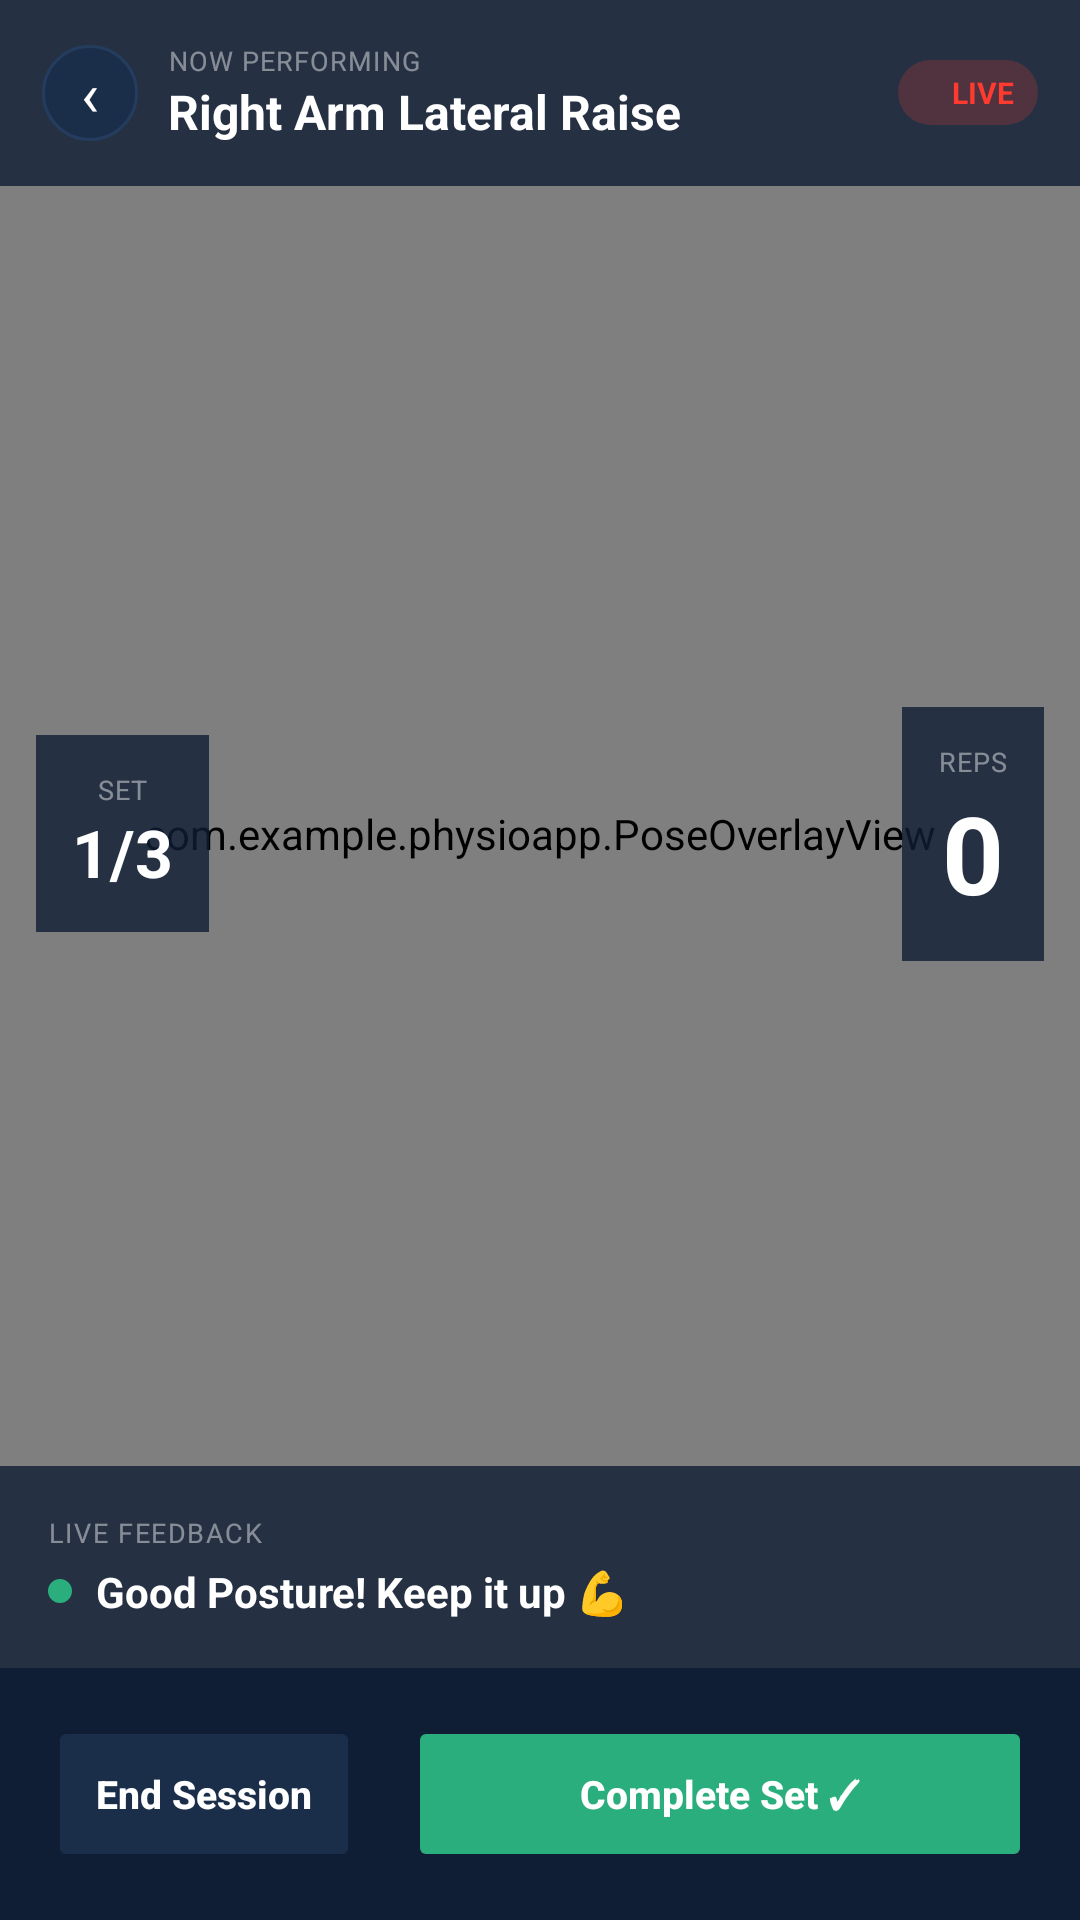

Produce the Android XML layout that renders to this screen, including the resource entries it uses.
<!-- AndroidManifest.xml: application theme Theme.Physioapp -->
<!-- res/layout/activity_exercise_session.xml -->
<?xml version="1.0" encoding="utf-8"?>
<LinearLayout
    xmlns:android="http://schemas.android.com/apk/res/android"
    android:layout_width="match_parent"
    android:layout_height="match_parent"
    android:orientation="vertical"
    android:background="#000000">

    
    <FrameLayout
        android:layout_width="match_parent"
        android:layout_height="0dp"
        android:layout_weight="1">

        <androidx.camera.view.PreviewView
            android:id="@+id/cameraPreview"
            android:layout_width="match_parent"
            android:layout_height="match_parent"/>

        
        <com.example.physioapp.PoseOverlayView
            android:id="@+id/poseOverlay"
            android:layout_width="match_parent"
            android:layout_height="match_parent"
            android:background="@android:color/transparent"/>

        
        <LinearLayout
            android:layout_width="match_parent"
            android:layout_height="wrap_content"
            android:orientation="horizontal"
            android:background="#CC0F1E35"
            android:padding="14dp"
            android:gravity="center_vertical"
            android:layout_gravity="top">

            <TextView
                android:id="@+id/btnBackSession"
                android:layout_width="32dp"
                android:layout_height="32dp"
                android:text="‹"
                android:textColor="#FFFFFF"
                android:textSize="20sp"
                android:gravity="center"
                android:background="@drawable/bg_back_btn"
                android:layout_marginEnd="10dp"/>

            <LinearLayout
                android:layout_width="0dp"
                android:layout_height="wrap_content"
                android:layout_weight="1"
                android:orientation="vertical">

                <TextView
                    android:layout_width="wrap_content"
                    android:layout_height="wrap_content"
                    android:text="NOW PERFORMING"
                    android:textColor="#73FFFFFF"
                    android:textSize="9sp"
                    android:letterSpacing="0.04"/>

                <TextView
                    android:id="@+id/tvExerciseLabel"
                    android:layout_width="wrap_content"
                    android:layout_height="wrap_content"
                    android:text="Right Arm Lateral Raise"
                    android:textColor="#FFFFFF"
                    android:textSize="16sp"
                    android:textStyle="bold"/>
            </LinearLayout>

            
            <LinearLayout
                android:layout_width="wrap_content"
                android:layout_height="wrap_content"
                android:orientation="horizontal"
                android:gravity="center_vertical"
                android:background="@drawable/badge_red"
                android:paddingStart="8dp"
                android:paddingEnd="8dp"
                android:paddingTop="4dp"
                android:paddingBottom="4dp">

                <View
                    android:layout_width="6dp"
                    android:layout_height="6dp"
                    android:background="@drawable/circle_red"
                    android:layout_marginEnd="4dp"/>

                <TextView
                    android:layout_width="wrap_content"
                    android:layout_height="wrap_content"
                    android:text="LIVE"
                    android:textColor="#FF3B30"
                    android:textSize="10sp"
                    android:textStyle="bold"/>
            </LinearLayout>
        </LinearLayout>

        
        <LinearLayout
            android:layout_width="wrap_content"
            android:layout_height="wrap_content"
            android:orientation="vertical"
            android:gravity="center"
            android:background="#CC0F1E35"
            android:padding="12dp"
            android:layout_gravity="center_vertical|end"
            android:layout_marginEnd="12dp">

            <TextView
                android:layout_width="wrap_content"
                android:layout_height="wrap_content"
                android:text="REPS"
                android:textColor="#73FFFFFF"
                android:textSize="9sp"
                android:letterSpacing="0.04"/>

            <TextView
                android:id="@+id/tvRepCount"
                android:layout_width="wrap_content"
                android:layout_height="wrap_content"
                android:text="0"
                android:textColor="#FFFFFF"
                android:textSize="36sp"
                android:textStyle="bold"/>
        </LinearLayout>

        
        <LinearLayout
            android:layout_width="wrap_content"
            android:layout_height="wrap_content"
            android:orientation="vertical"
            android:gravity="center"
            android:background="#CC0F1E35"
            android:padding="12dp"
            android:layout_gravity="center_vertical|start"
            android:layout_marginStart="12dp">

            <TextView
                android:layout_width="wrap_content"
                android:layout_height="wrap_content"
                android:text="SET"
                android:textColor="#73FFFFFF"
                android:textSize="9sp"
                android:letterSpacing="0.04"/>

            <TextView
                android:id="@+id/tvSetCount"
                android:layout_width="wrap_content"
                android:layout_height="wrap_content"
                android:text="1/3"
                android:textColor="#FFFFFF"
                android:textSize="22sp"
                android:textStyle="bold"/>
        </LinearLayout>

        
        <LinearLayout
            android:layout_width="match_parent"
            android:layout_height="wrap_content"
            android:orientation="vertical"
            android:background="#CC0F1E35"
            android:padding="16dp"
            android:layout_gravity="bottom">

            <TextView
                android:layout_width="wrap_content"
                android:layout_height="wrap_content"
                android:text="LIVE FEEDBACK"
                android:textColor="#73FFFFFF"
                android:textSize="9sp"
                android:letterSpacing="0.06"
                android:layout_marginBottom="4dp"/>

            <LinearLayout
                android:layout_width="match_parent"
                android:layout_height="wrap_content"
                android:orientation="horizontal"
                android:gravity="center_vertical">

                <View
                    android:id="@+id/feedbackDot"
                    android:layout_width="8dp"
                    android:layout_height="8dp"
                    android:background="@drawable/circle_green"
                    android:layout_marginEnd="8dp"/>

                <TextView
                    android:id="@+id/tvLiveFeedback"
                    android:layout_width="0dp"
                    android:layout_height="wrap_content"
                    android:layout_weight="1"
                    android:text="Good Posture! Keep it up 💪"
                    android:textColor="#FFFFFF"
                    android:textSize="14sp"
                    android:textStyle="bold"/>
            </LinearLayout>
        </LinearLayout>
    </FrameLayout>

    
    <LinearLayout
        android:layout_width="match_parent"
        android:layout_height="wrap_content"
        android:orientation="vertical"
        android:background="#0F1E35"
        android:padding="16dp">

        
        <LinearLayout
            android:layout_width="match_parent"
            android:layout_height="wrap_content"
            android:orientation="horizontal">

            <Button
                android:id="@+id/btnStopSession"
                android:layout_width="0dp"
                android:layout_height="52dp"
                android:layout_weight="1"
                android:layout_marginEnd="8dp"
                android:text="End Session"
                android:backgroundTint="#1A2E4A"
                android:textColor="#FFFFFF"
                android:textSize="13sp"
                android:textStyle="bold"
                android:stateListAnimator="@null"/>

            <Button
                android:id="@+id/btnFinishSession"
                android:layout_width="0dp"
                android:layout_height="52dp"
                android:layout_weight="2"
                android:layout_marginStart="8dp"
                android:text="Complete Set ✓"
                android:backgroundTint="#2BAE7E"
                android:textColor="#FFFFFF"
                android:textSize="13sp"
                android:textStyle="bold"
                android:stateListAnimator="@null"/>
        </LinearLayout>
    </LinearLayout>

</LinearLayout>
<!-- resources referenced by this layout -->
<resources>
  <!-- drawable badge_red (drawable) -->
  <?xml version="1.0" encoding="utf-8"?>
  <shape xmlns:android="http://schemas.android.com/apk/res/android"
      android:shape="rectangle">
      <solid android:color="#33FF3B30"/>
      <corners android:radius="20dp"/>
  </shape>
  <!-- drawable bg_back_btn (drawable) -->
  <?xml version="1.0" encoding="utf-8"?>
  <shape xmlns:android="http://schemas.android.com/apk/res/android">
      <solid android:color="#1A2E4A"/>
      <corners android:radius="16dp"/>
      <stroke android:width="1dp" android:color="#243D5E"/>
  </shape>
  <!-- drawable circle_green (drawable) -->
  <?xml version="1.0" encoding="utf-8"?>
  <shape xmlns:android="http://schemas.android.com/apk/res/android"
      android:shape="oval">
      <solid android:color="#2BAE7E"/>
  </shape>
  <style name="Theme.Physioapp" parent="Theme.MaterialComponents.DayNight.NoActionBar">
          <item name="colorPrimary">#028090</item>
          <item name="colorPrimaryVariant">#014F59</item>
          <item name="colorOnPrimary">#FFFFFF</item>
          <item name="android:statusBarColor">#028090</item>
          <item name="android:textAllCaps">false</item>
          <item name="materialButtonStyle">@style/RoundedButton</item>
      </style>
  <style name="RoundedButton" parent="Widget.MaterialComponents.Button">
          <item name="android:textAllCaps">false</item>
          <item name="cornerRadius">12dp</item>
      </style>
</resources>
